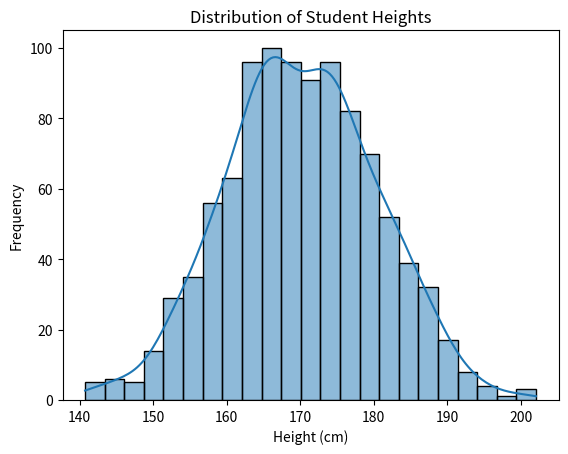

Reproduce this figure in Python.
# Probability distributions describe how probabilities are distributed 
# over the values of a random variable.

import numpy as np  # Correctly import numpy with alias 'np'
import matplotlib.pyplot as plt  # type:ignore
import seaborn as sns  # type:ignore

# Generate data representing the heights of 1000 students
student_heights = np.random.normal(loc=170, scale=10, size=1000)

# Plot the distribution of student heights
sns.histplot(student_heights, kde=True)
plt.title("Distribution of Student Heights")
plt.xlabel("Height (cm)")
plt.ylabel("Frequency")

# Display the plot
plt.show()